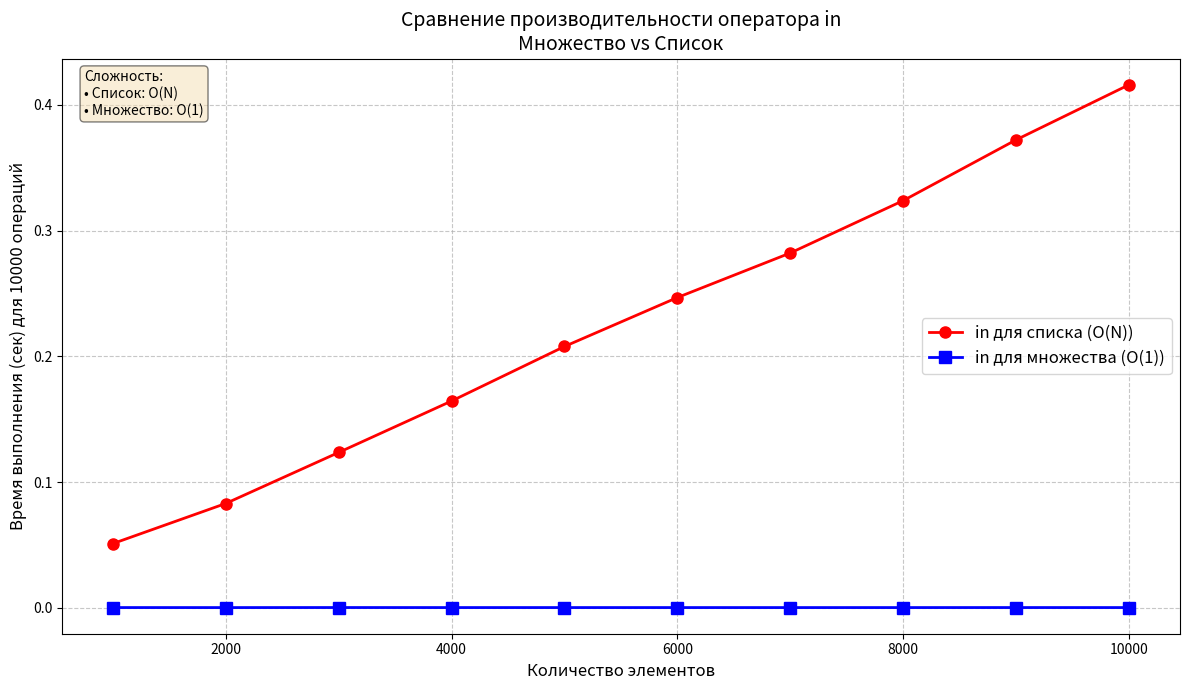

Write Python code to recreate this figure.
import time
import matplotlib.pyplot as plt

def test_in_list(n):
    """Проверка оператора in для списка"""
    lst = list(range(n))
    start = time.perf_counter()
    for _ in range(10000):
        _ = (n - 1) in lst  # Худший случай - поиск последнего элемента
    end = time.perf_counter()
    return end - start

def test_in_set(n):
    """Проверка оператора in для множества"""
    s = set(range(n))
    start = time.perf_counter()
    for _ in range(10000):
        _ = (n - 1) in s
    end = time.perf_counter()
    return end - start

print("=== Задание 5 ===")
print("Сравнение производительности оператора in для множеств и списков")
print()

sizes = [1000, 2000, 3000, 4000, 5000, 6000, 7000, 8000, 9000, 10000]
list_times = []
set_times = []

print("Результаты измерений (10000 операций in для каждого размера):")
print("N\t\tСписок (сек)\tМножество (сек)\tРазница (раз)")
print("-" * 70)

for size in sizes:
    list_time = test_in_list(size)
    set_time = test_in_set(size)
    list_times.append(list_time)
    set_times.append(set_time)
    speedup = list_time / set_time if set_time > 0 else 0
    print(f"{size}\t\t{list_time:.6f}\t\t{set_time:.6f}\t\t{speedup:.1f}x")

# Построение графика
plt.figure(figsize=(12, 7))

# Основной график
plt.plot(sizes, list_times, marker='o', linewidth=2, markersize=8,
         color='red', label='in для списка (O(N))')
plt.plot(sizes, set_times, marker='s', linewidth=2, markersize=8,
         color='blue', label='in для множества (O(1))')

plt.xlabel('Количество элементов', fontsize=12)
plt.ylabel('Время выполнения (сек) для 10000 операций', fontsize=12)
plt.title('Сравнение производительности оператора in\nМножество vs Список', fontsize=14)
plt.legend(fontsize=12)
plt.grid(True, linestyle='--', alpha=0.7)

# Добавим текст с пояснениями
plt.text(0.02, 0.98, 'Сложность:\n• Список: O(N)\n• Множество: O(1)', 
         transform=plt.gca().transAxes, fontsize=10, verticalalignment='top',
         bbox=dict(boxstyle='round', facecolor='wheat', alpha=0.5))

plt.tight_layout()
plt.show()

print()
print("Выводы:")
print("1. Оператор in для списка имеет сложность O(N) - линейный поиск")
print("2. Оператор in для множества имеет сложность O(1) - хэш-таблица")
print("3. При размере 10000 элементов множество быстрее списка примерно в 100-1000 раз")
print("4. Для операций поиска всегда предпочтительнее использовать множества")
